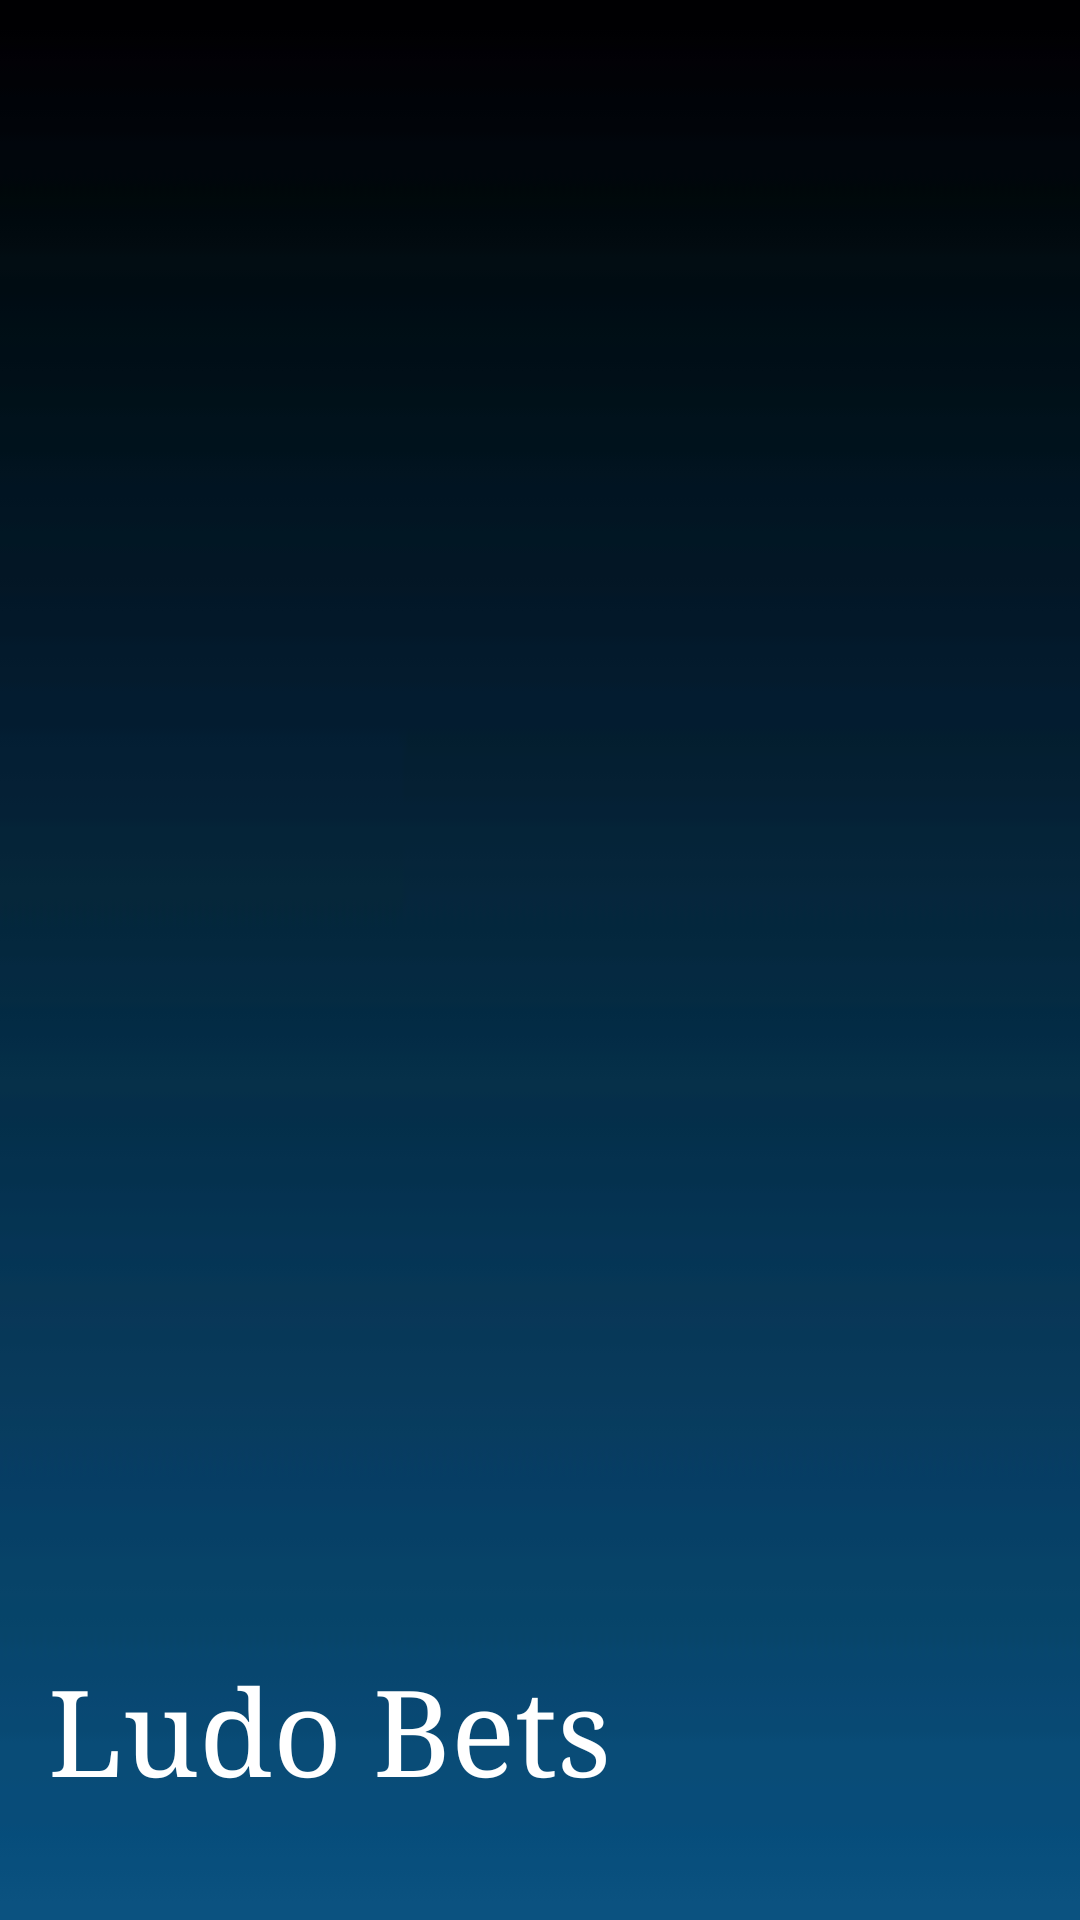

Produce the Android XML layout that renders to this screen, including the resource entries it uses.
<!-- AndroidManifest.xml: application theme AppTheme -->
<!-- res/layout/activity_mainheader.xml -->
<?xml version="1.0" encoding="utf-8"?>
<RelativeLayout xmlns:android="http://schemas.android.com/apk/res/android"
    xmlns:app="http://schemas.android.com/apk/res-auto"
    xmlns:tools="http://schemas.android.com/tools"
    android:layout_width="match_parent"
    android:layout_height="190dp"
    android:background="@drawable/nav_background"
    tools:context=".MainheaderActivity">
    <LinearLayout
        android:layout_width="match_parent"
        android:layout_height="wrap_content"
        android:orientation="vertical"
        android:layout_marginTop="16dp"
        android:layout_alignParentBottom="true"
        android:paddingLeft="16dp"
        android:paddingBottom="16dp">

































        <TextView
            android:id="@+id/this_is_id_name"
            android:layout_width="wrap_content"
            android:layout_height="wrap_content"
            android:textSize="40sp"
            android:typeface="serif"
            android:textColor="@color/white"
            android:text="@string/app_name" />

        <TextView
                    android:id="@+id/currentuser"
                    android:layout_width="fill_parent"
                    android:layout_height="0dip"
                    android:layout_weight="1"
                    android:textColor="#fff"
                    android:textSize="16sp"
                    android:fontFamily="sans-serif" />

    </LinearLayout>

</RelativeLayout>
<!-- resources referenced by this layout -->
<resources>
  <color name="white">#FFFFFF</color>
  <!-- drawable nav_background: jpg bitmap (drawable, 1208 bytes) -->
  <string name="app_name">Ludo Bets</string>
  <style name="AppTheme" parent="Theme.AppCompat.NoActionBar">
          
      </style>
</resources>
